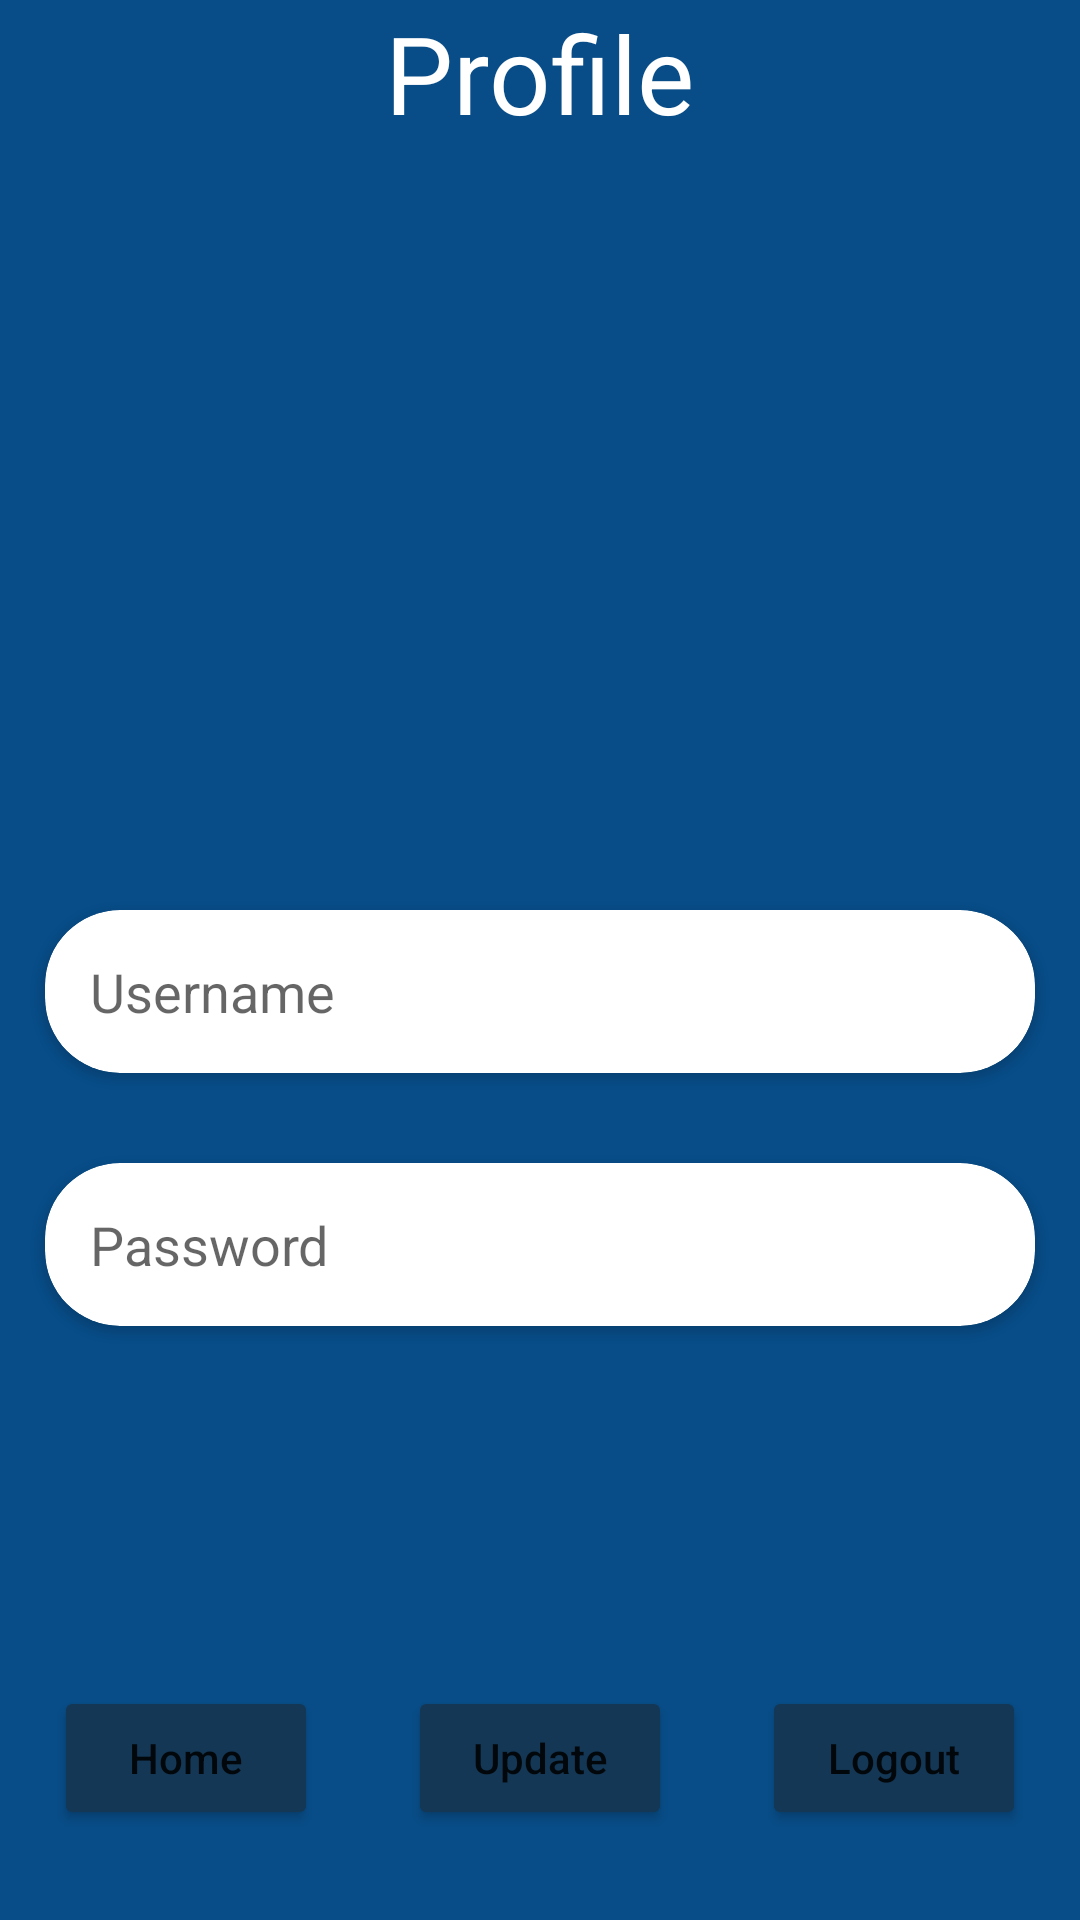

The Android layout XML behind this screen, and the referenced resources:
<!-- AndroidManifest.xml: application theme Theme.TugasListNoteCHTujuh -->
<!-- res/layout/fragment_profile.xml -->
<?xml version="1.0" encoding="utf-8"?>
<RelativeLayout xmlns:android="http://schemas.android.com/apk/res/android"
    xmlns:tools="http://schemas.android.com/tools"
    android:layout_width="match_parent"
    android:layout_height="match_parent"
    xmlns:app="http://schemas.android.com/apk/res-auto"
    android:background="@color/custom_blue"
    tools:context=".ProfileFragment">

    <ScrollView
        android:layout_width="match_parent"
        android:layout_height="match_parent">

        <LinearLayout
            android:orientation="vertical"
            android:layout_width="match_parent"
            android:layout_height="match_parent">

            <LinearLayout
                android:orientation="vertical"
                android:layout_width="match_parent"
                android:layout_height="match_parent">

                <LinearLayout
                    android:id="@+id/ll_one"
                    android:orientation="vertical"
                    android:layout_width="match_parent"
                    android:layout_height="match_parent">

                    <TextView
                        android:text="Profile"
                        android:textSize="36sp"
                        android:textColor="@color/white"
                        android:layout_gravity="center"
                        android:layout_width="wrap_content"
                        android:layout_height="wrap_content"/>

                    <ImageView
                        android:id="@+id/iv_profile_image"
                        android:layout_margin="20dp"
                        android:src="@drawable/jett"
                        android:layout_gravity="center"
                        android:layout_width="200dp"
                        android:layout_height="200dp"/>

                    <androidx.cardview.widget.CardView
                        android:layout_margin="15dp"
                        app:cardCornerRadius="25dp"
                        android:backgroundTint="@color/white"
                        android:layout_width="match_parent"
                        android:layout_height="wrap_content">

                        <EditText
                            android:id="@+id/et_update_username"
                            android:hint="Username"
                            android:padding="15dp"
                            android:background="@android:color/transparent"
                            android:layout_width="match_parent"
                            android:layout_height="wrap_content"/>
                    </androidx.cardview.widget.CardView>

                    <androidx.cardview.widget.CardView
                        android:layout_margin="15dp"
                        app:cardCornerRadius="25dp"
                        android:backgroundTint="@color/white"
                        android:layout_width="match_parent"
                        android:layout_height="wrap_content">

                        <EditText
                            android:id="@+id/et_update_password"
                            android:hint="Password"
                            android:padding="15dp"
                            android:background="@android:color/transparent"
                            android:layout_width="match_parent"
                            android:layout_height="wrap_content"/>
                    </androidx.cardview.widget.CardView>



                </LinearLayout>



            </LinearLayout>


        </LinearLayout>

    </ScrollView>

    <RelativeLayout
        android:layout_marginVertical="30dp"
        android:layout_width="match_parent"
        android:layout_height="match_parent">

        <LinearLayout

            android:layout_alignParentBottom="true"
            android:layout_centerHorizontal="true"
            android:orientation="horizontal"
            android:gravity="center"
            android:layout_width="match_parent"
            android:layout_height="wrap_content">


            <Button
                android:id="@+id/btn_home"
                android:layout_marginHorizontal="15dp"
                android:layout_gravity="center"
                android:backgroundTint="@color/custom_bluedua"
                android:text="Home"
                android:textAllCaps="false"
                android:layout_width="wrap_content"
                android:layout_height="wrap_content"/>

            <Button
                android:id="@+id/btn_update_profile"
                android:layout_marginHorizontal="15dp"
                android:text="Update"
                android:layout_gravity="center"

                android:backgroundTint="@color/custom_bluedua"
                android:textAllCaps="false"
                android:layout_width="wrap_content"
                android:layout_height="wrap_content"/>

            <Button
                android:id="@+id/btn_logout"
                android:layout_marginHorizontal="15dp"
                android:layout_gravity="center"
                android:backgroundTint="@color/custom_bluedua"
                android:text="Logout"
                android:textAllCaps="false"
                android:layout_width="wrap_content"
                android:layout_height="wrap_content"/>




        </LinearLayout>
    </RelativeLayout>


</RelativeLayout>
<!-- resources referenced by this layout -->
<resources>
  <color name="custom_blue">#084d88</color>
  <color name="custom_bluedua">#143755</color>
  <color name="white">#FFFFFFFF</color>
  <style name="Theme.TugasListNoteCHTujuh" parent="Theme.MaterialComponents.DayNight.DarkActionBar">
          
          <item name="colorPrimary">@color/purple_500</item>
          <item name="colorPrimaryVariant">@color/purple_700</item>
          <item name="colorOnPrimary">@color/white</item>
          
          <item name="colorSecondary">@color/teal_200</item>
          <item name="colorSecondaryVariant">@color/teal_700</item>
          <item name="colorOnSecondary">@color/black</item>
          
          <item name="android:statusBarColor" tools:targetApi="l">?attr/colorPrimaryVariant</item>
          
      </style>
  <color name="purple_500">#FF6200EE</color>
  <color name="purple_700">#FF3700B3</color>
  <color name="teal_200">#FF03DAC5</color>
  <color name="teal_700">#FF018786</color>
  <color name="black">#FF000000</color>
</resources>
